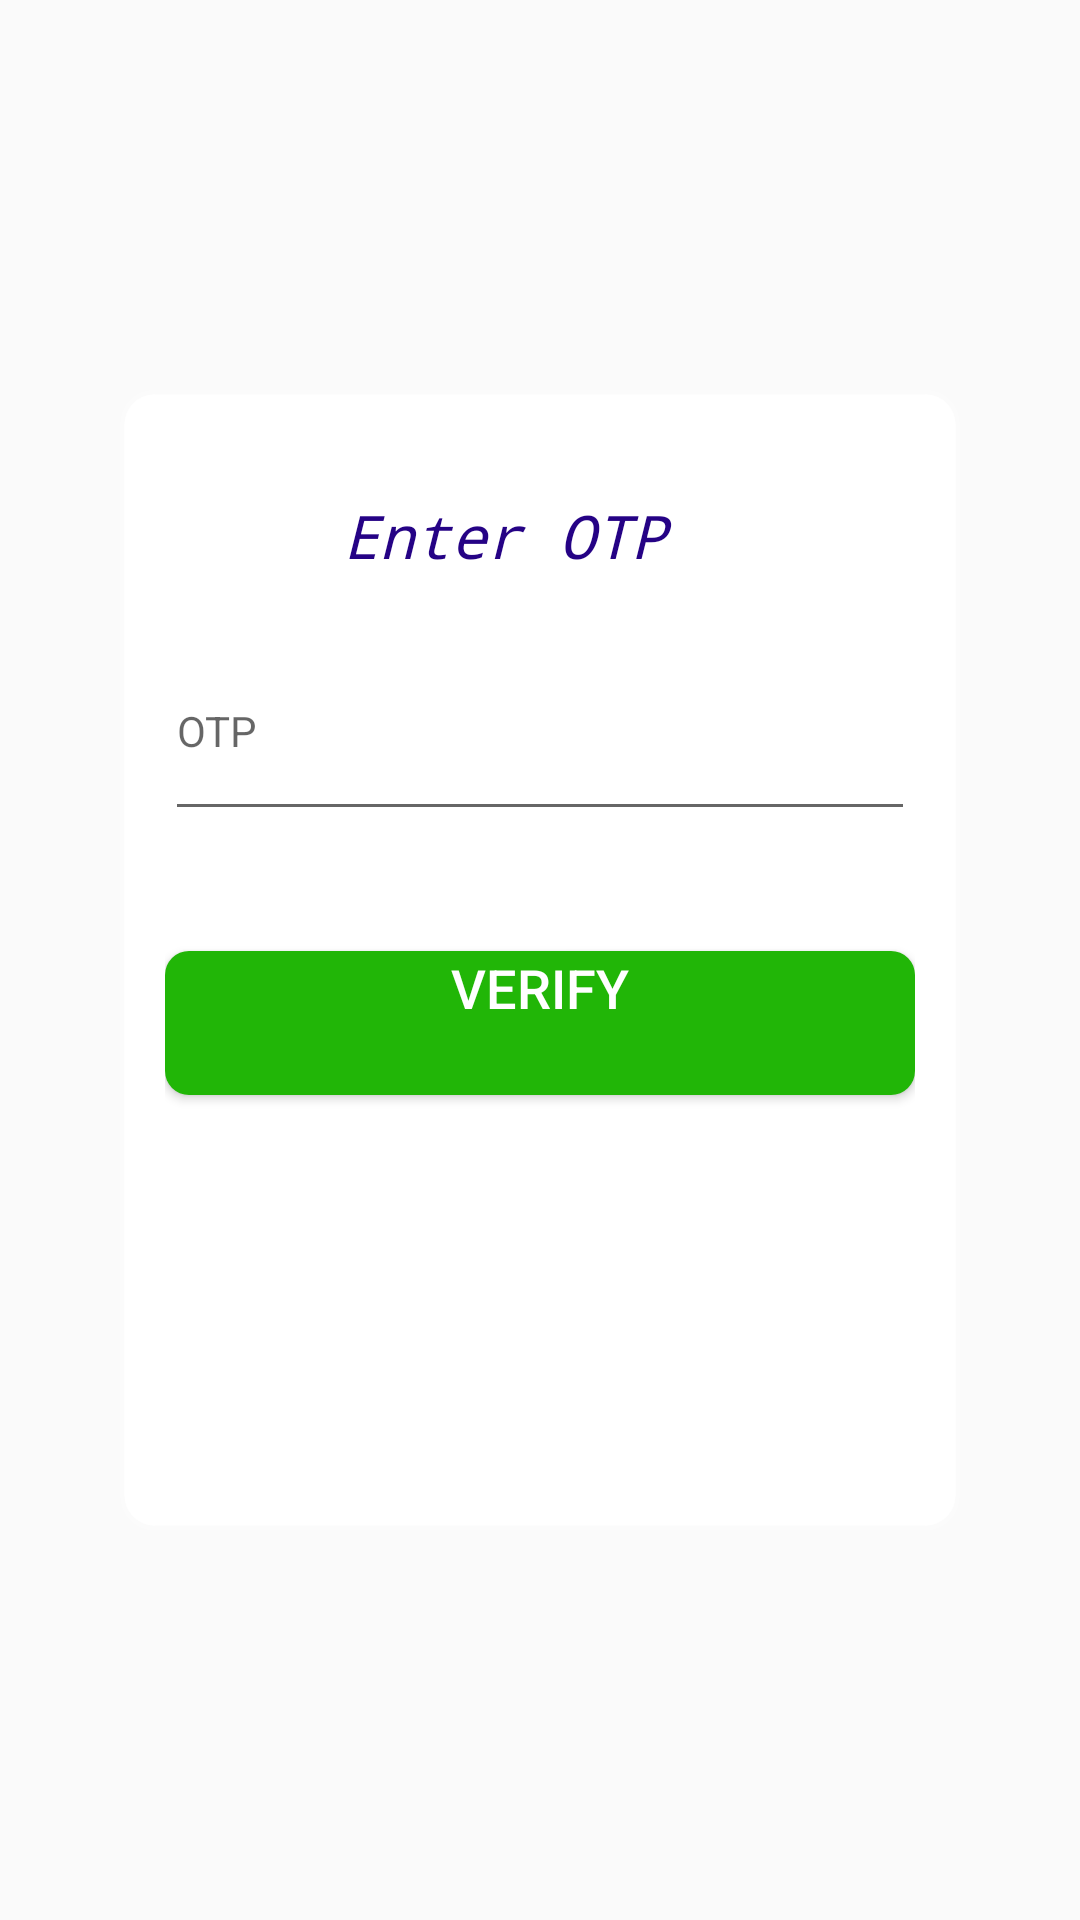

Produce the Android XML layout that renders to this screen, including the resource entries it uses.
<!-- AndroidManifest.xml: application theme Theme.AppCompat.Light -->
<!-- res/layout/activity_chef_verify_phone.xml -->
<?xml version="1.0" encoding="utf-8"?>
<androidx.constraintlayout.widget.ConstraintLayout xmlns:android="http://schemas.android.com/apk/res/android"
    xmlns:app="http://schemas.android.com/apk/res-auto"
    xmlns:tools="http://schemas.android.com/tools"
    android:layout_width="match_parent"
    android:layout_height="match_parent"
    android:background="@drawable/img6"
    tools:context=".ChefVerifyPhone">

    <LinearLayout
        android:layout_width="280dp"
        android:layout_height="380dp"
        android:id="@+id/linearlayout"
        android:background="@drawable/background_shape1"
        android:orientation="vertical"
        app:layout_constraintEnd_toEndOf="parent"
        app:layout_constraintTop_toTopOf="parent"
        app:layout_constraintStart_toStartOf="parent"
        app:layout_constraintBottom_toBottomOf="parent"
        android:padding="15dp">

        <TextView
            android:layout_width="131dp"
            android:layout_height="wrap_content"
            android:layout_gravity="center"
            android:layout_marginTop="20dp"
            android:fontFamily="monospace"
            android:text="Enter OTP"
            android:textColor="@color/DarkBlue"
            android:textSize="20sp"
            android:textStyle="italic" />

        <EditText
            android:id="@+id/codee"
            android:layout_width="match_parent"
            android:layout_height="70dp"
            android:layout_marginTop="15dp"
            android:ems="10"
            android:hint="OTP"
            android:textSize="14sp" />

        <Button
            android:id="@+id/Verifyy"
            android:layout_width="match_parent"
            android:layout_height="wrap_content"
            android:layout_marginTop="40dp"
            android:background="@drawable/btnblueish"
            android:gravity="center_horizontal"
            android:text="Verify"
            android:textColor="@color/white"
            android:textSize="18sp" />

        <Button
            android:id="@+id/Resendotpp"
            android:layout_width="match_parent"
            android:layout_height="wrap_content"
            android:layout_marginTop="15dp"
            android:background="@drawable/btnred"
            android:gravity="center_horizontal"
            android:text="Resend OTP"
            android:textColor="@color/white"
            android:textSize="18sp" />
        <TextView
            android:layout_width="match_parent"
            android:layout_height="wrap_content"
            android:id="@+id/text"
            android:layout_gravity="center_horizontal"
            android:text=""
            android:layout_marginTop="15dp"
            android:textAlignment="center"
            android:textColor="@color/gray"
            android:textSize="16sp"/>



    </LinearLayout>

</androidx.constraintlayout.widget.ConstraintLayout>
<!-- resources referenced by this layout -->
<resources>
  <color name="DarkBlue">#250285</color>
  <color name="gray">#7E000000</color>
  <color name="white">#FFFFFF</color>
  <!-- drawable background_shape1 (drawable) -->
  <?xml version="1.0" encoding="utf-8"?>
  <shape xmlns:android="http://schemas.android.com/apk/res/android">
  
      <solid android:color="@color/white"/>
      <stroke
          android:width="3dp"
          android:color="@color/OffWhite"/>
      <corners android:radius="10dp"/>
  
  </shape>
  <!-- drawable btnblueish (drawable) -->
  <?xml version="1.0" encoding="utf-8"?>
  <shape xmlns:android="http://schemas.android.com/apk/res/android">
      <solid android:color="#21B607"/>
      <corners android:radius="8dp"/>
  
  </shape>
  <color name="OffWhite">#36FFFFFF</color>
</resources>
